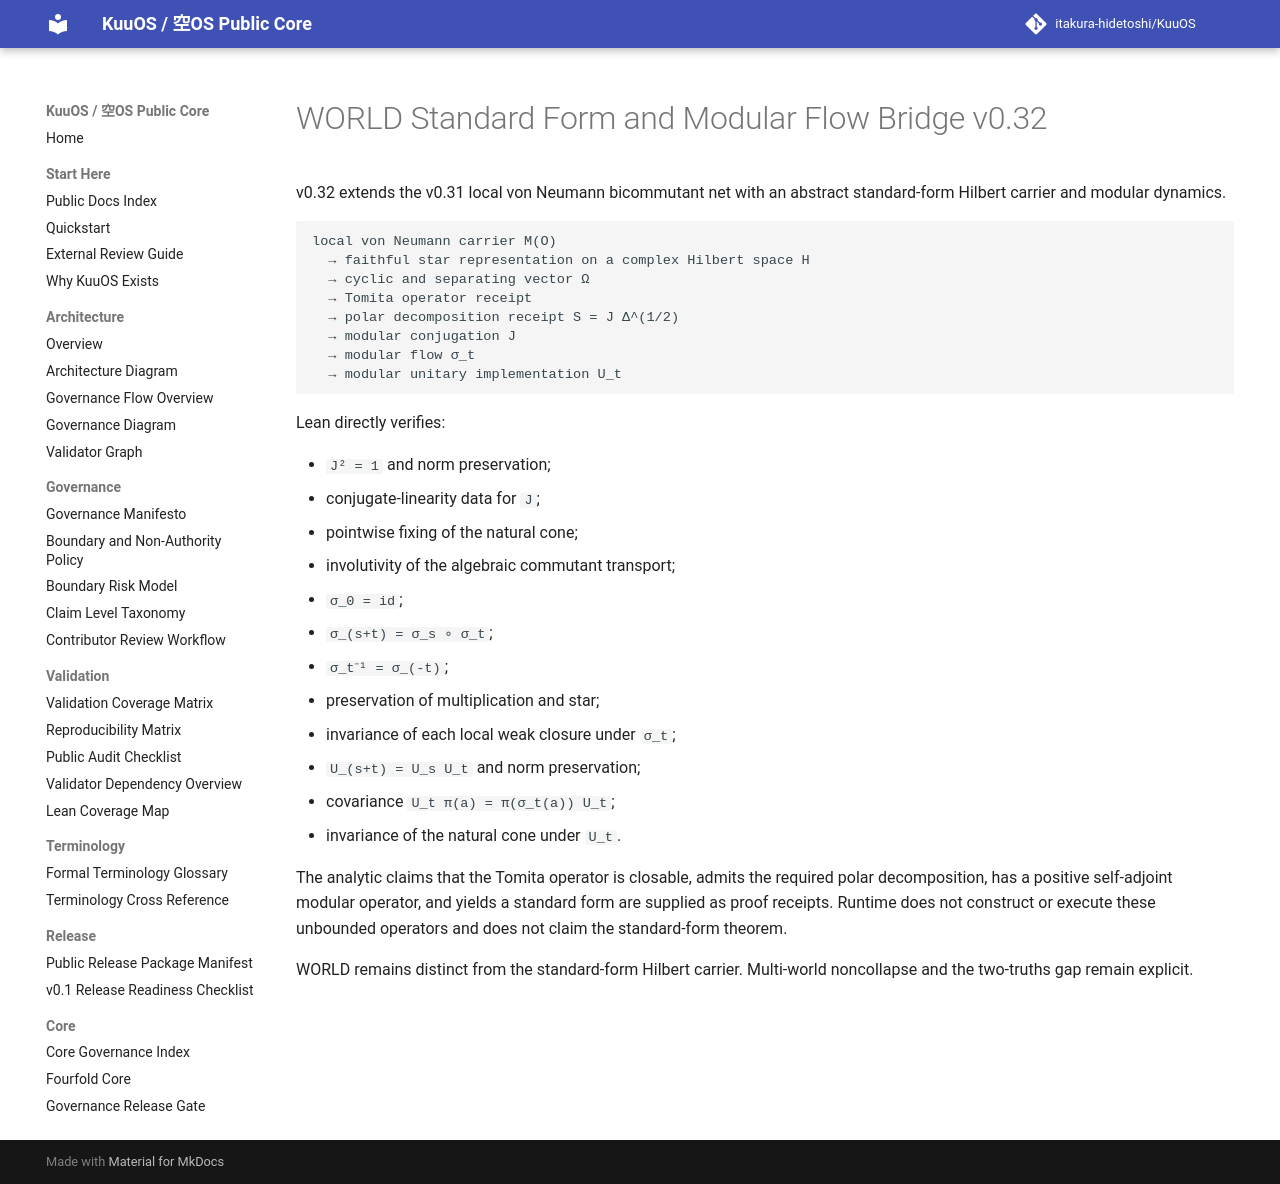

repository: itakura-hidetoshi/KuuOS · page: KU_WORLD_STANDARD_FORM_MODULAR_FLOW_BRIDGE_v0_32/index.html · generator: mkdocs

# WORLD Standard Form and Modular Flow Bridge v0.32

v0.32 extends the v0.31 local von Neumann bicommutant net with an abstract standard-form Hilbert carrier and modular dynamics.

```text
local von Neumann carrier M(O)
  → faithful star representation on a complex Hilbert space H
  → cyclic and separating vector Ω
  → Tomita operator receipt
  → polar decomposition receipt S = J Δ^(1/2)
  → modular conjugation J
  → modular flow σ_t
  → modular unitary implementation U_t
```

Lean directly verifies:

- `J² = 1` and norm preservation;
- conjugate-linearity data for `J`;
- pointwise fixing of the natural cone;
- involutivity of the algebraic commutant transport;
- `σ_0 = id`;
- `σ_(s+t) = σ_s ∘ σ_t`;
- `σ_t⁻¹ = σ_(-t)`;
- preservation of multiplication and star;
- invariance of each local weak closure under `σ_t`;
- `U_(s+t) = U_s U_t` and norm preservation;
- covariance `U_t π(a) = π(σ_t(a)) U_t`;
- invariance of the natural cone under `U_t`.

The analytic claims that the Tomita operator is closable, admits the required polar decomposition, has a positive self-adjoint modular operator, and yields a standard form are supplied as proof receipts. Runtime does not construct or execute these unbounded operators and does not claim the standard-form theorem.

WORLD remains distinct from the standard-form Hilbert carrier. Multi-world noncollapse and the two-truths gap remain explicit.
